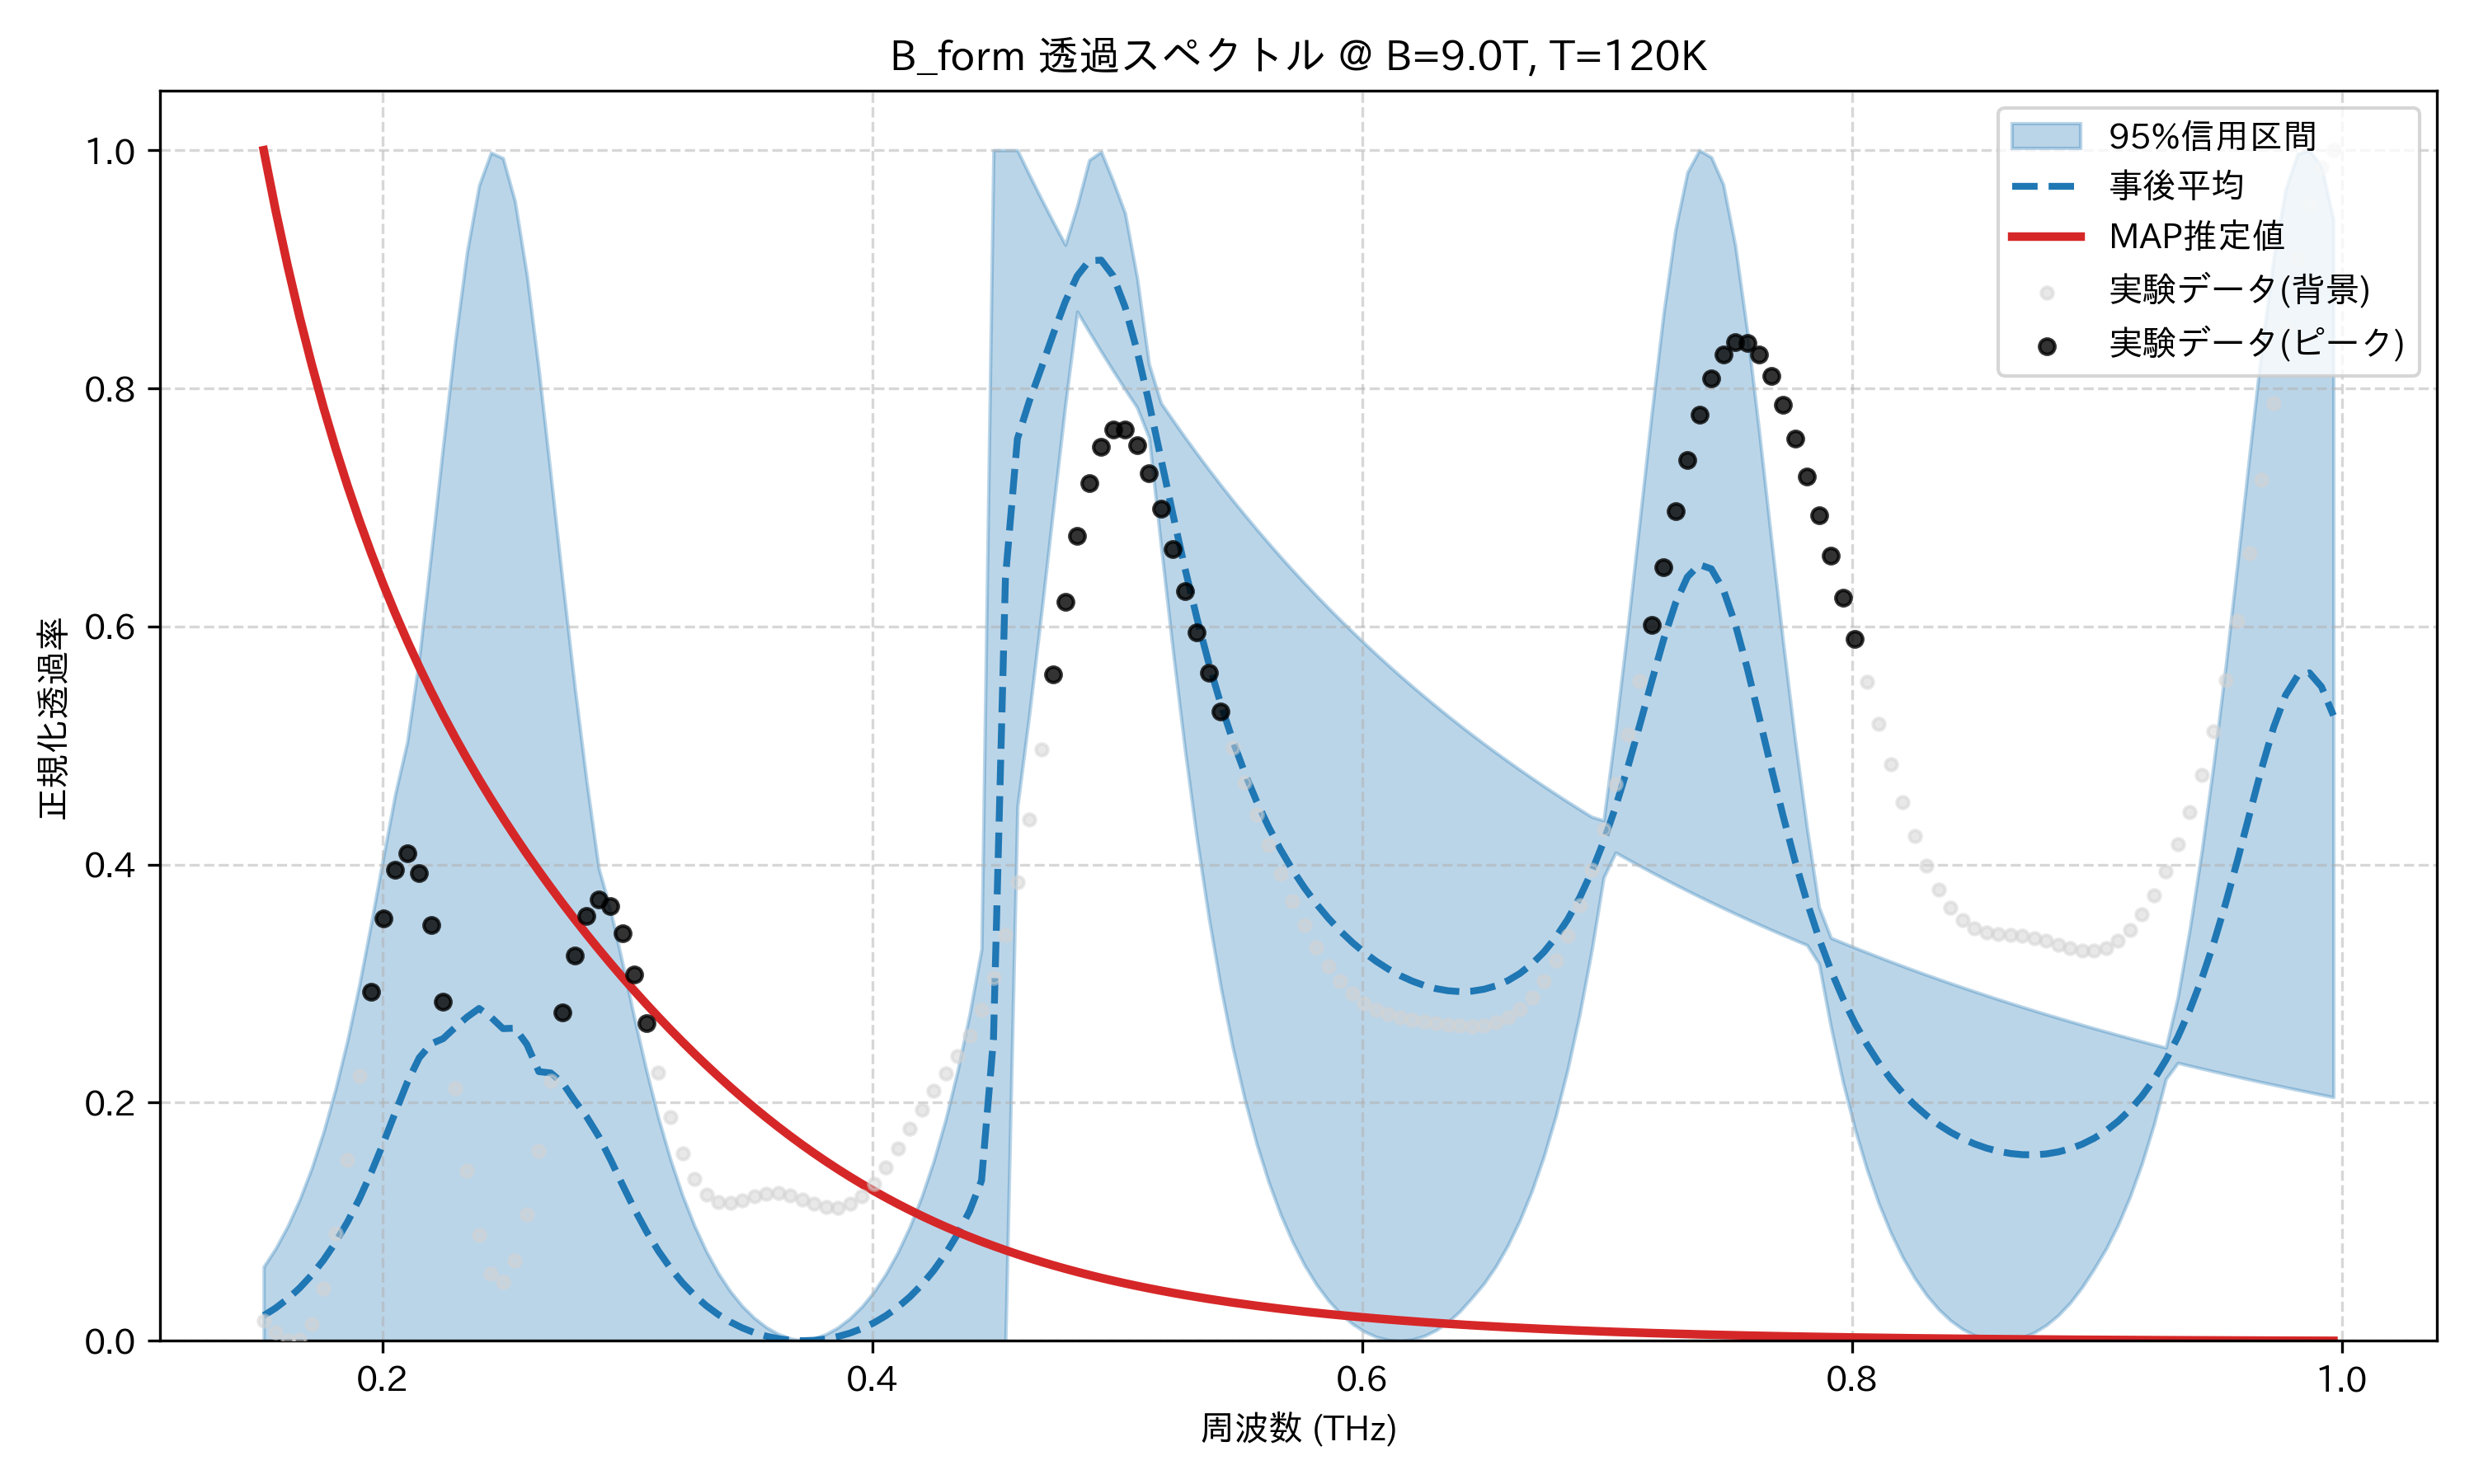

Values plotted in this chart, from the file beside it:
frequency_thz, mean_transmission, map_transmission, lower_95, upper_95, observed_normalized
0.1514, 0.02119, 1.0, 7.883443273443336e-09, 0.06224, 0.01668
0.1563, 0.02753, 0.9494, 7.246101970699867e-09, 0.07764, 0.007062
0.1612, 0.03518, 0.9029, 6.6691111054924055e-09, 0.09622, 0.0
0.1661, 0.04431, 0.8601, 6.143024714140114e-09, 0.1184, 0.0006669
0.171, 0.05511, 0.8205, 5.624735654051663e-09, 0.1446, 0.01407
0.1759, 0.06779, 0.784, 5.151164325734629e-09, 0.1754, 0.04368
0.1808, 0.08258, 0.75, 4.716792968233773e-09, 0.2113, 0.09043
0.1856, 0.09971, 0.7184, 4.342915064596364e-09, 0.2524, 0.152
0.1905, 0.1194, 0.6889, 4.017153557738859e-09, 0.2995, 0.2225
0.1954, 0.1416, 0.6612, 3.7193024663497043e-09, 0.3517, 0.2934
0.2003, 0.166, 0.6353, 3.4368923280681916e-09, 0.4062, 0.3545
0.2052, 0.1919, 0.6108, 3.1491269237124972e-09, 0.4596, 0.3956
0.2101, 0.217, 0.5878, 2.868417692021286e-09, 0.5031, 0.4095
0.2149, 0.2377, 0.566, 2.6398790692435007e-09, 0.5733, 0.3931
0.2198, 0.2495, 0.5453, 2.4303990441459745e-09, 0.6615, 0.349
0.2247, 0.2538, 0.5256, 2.2427212094664136e-09, 0.7521, 0.2849
0.2296, 0.2632, 0.5068, 2.073324707236488e-09, 0.8392, 0.2122
0.2345, 0.2719, 0.4888, 1.9116707372557616e-09, 0.9149, 0.1431
0.2394, 0.2791, 0.4716, 1.7693108493340011e-09, 0.9704, 0.08851
0.2443, 0.2718, 0.4551, 1.6520656435861498e-09, 0.998, 0.05612
0.2491, 0.2622, 0.4391, 1.5505999902526817e-09, 0.9933, 0.04934
0.254, 0.2626, 0.4238, 1.4718322139312884e-09, 0.9571, 0.06746
0.2589, 0.249, 0.409, 1.4124832118424194e-09, 0.8949, 0.1063
0.2638, 0.2261, 0.3946, 1.3844484812598486e-09, 0.8151, 0.1593
0.2687, 0.225, 0.3807, 1.334414489841233e-09, 0.7263, 0.2186
0.2736, 0.2164, 0.3672, 1.2702878375270229e-09, 0.6359, 0.276
0.2785, 0.2017, 0.3541, 1.2235508756968124e-09, 0.5491, 0.3239
0.2833, 0.1881, 0.3414, 1.1804735834864105e-09, 0.469, 0.3566
0.2882, 0.1718, 0.329, 1.1346198342524652e-09, 0.397, 0.3705
0.2931, 0.152, 0.3169, 1.0935843151965896e-09, 0.3612, 0.365
0.298, 0.1308, 0.3052, 1.055764752625195e-09, 0.3165, 0.3426
0.3029, 0.1104, 0.2938, 1.020770352611003e-09, 0.2701, 0.308
0.3078, 0.09182, 0.2827, 9.788752628266898e-10, 0.2266, 0.2669
0.3127, 0.07536, 0.2719, 9.334396419176583e-10, 0.1869, 0.2253
0.3175, 0.06106, 0.2613, 8.945545485124428e-10, 0.1522, 0.1878
0.3224, 0.04877, 0.2511, 8.615852525742851e-10, 0.1223, 0.1575
0.3273, 0.03829, 0.2412, 8.236309845685109e-10, 0.09671, 0.1359
0.3322, 0.02943, 0.2316, 7.872980876480424e-10, 0.07501, 0.1226
0.3371, 0.02201, 0.2222, 7.523916479909661e-10, 0.05674, 0.1166
0.342, 0.01586, 0.2131, 7.187583951445343e-10, 0.04159, 0.1158
0.3468, 0.01086, 0.2044, 6.835124891820632e-10, 0.02917, 0.1181
0.3517, 0.006905, 0.1959, 6.481955997324039e-10, 0.01922, 0.1212
0.3566, 0.003899, 0.1876, 6.163988203986563e-10, 0.0115, 0.1235
0.3615, 0.001782, 0.1797, 5.900214230683204e-10, 0.005803, 0.1238
0.3664, 0.0005095, 0.172, 5.644245029608568e-10, 0.002031, 0.1221
0.3713, 5.426642116909583e-05, 0.1647, 5.050030872169167e-10, 0.0001871, 0.1188
0.3762, 0.0004057, 0.1576, 0.0, 0.001962, 0.1151
0.381, 0.00157, 0.1507, 4.6141450875569593e-10, 0.005615, 0.1124
0.3859, 0.00357, 0.1441, 4.330745807626562e-10, 0.01122, 0.112
0.3908, 0.006446, 0.1378, 4.040245350774834e-10, 0.01889, 0.1149
0.3957, 0.01026, 0.1317, 3.6804260706941386e-10, 0.02879, 0.1216
0.4006, 0.01508, 0.1259, 3.2522691525949104e-10, 0.04112, 0.132
0.4055, 0.02103, 0.1203, 2.8545966889442337e-10, 0.05615, 0.1456
0.4104, 0.02822, 0.115, 2.459206525251943e-10, 0.07421, 0.1613
0.4152, 0.03682, 0.1098, 2.0541831840678062e-10, 0.09569, 0.1779
0.4201, 0.04701, 0.1049, 1.6979855964758318e-10, 0.1211, 0.1943
0.425, 0.05903, 0.1002, 1.3599785960809912e-10, 0.1509, 0.2097
0.4299, 0.07315, 0.09574, 1.0199934254787807e-10, 0.1859, 0.2244
0.4348, 0.08966, 0.09145, 6.689058132716051e-11, 0.2267, 0.2394
0.4397, 0.1089, 0.08735, 3.2576705691235195e-11, 0.2742, 0.2564
... 114 more rows
